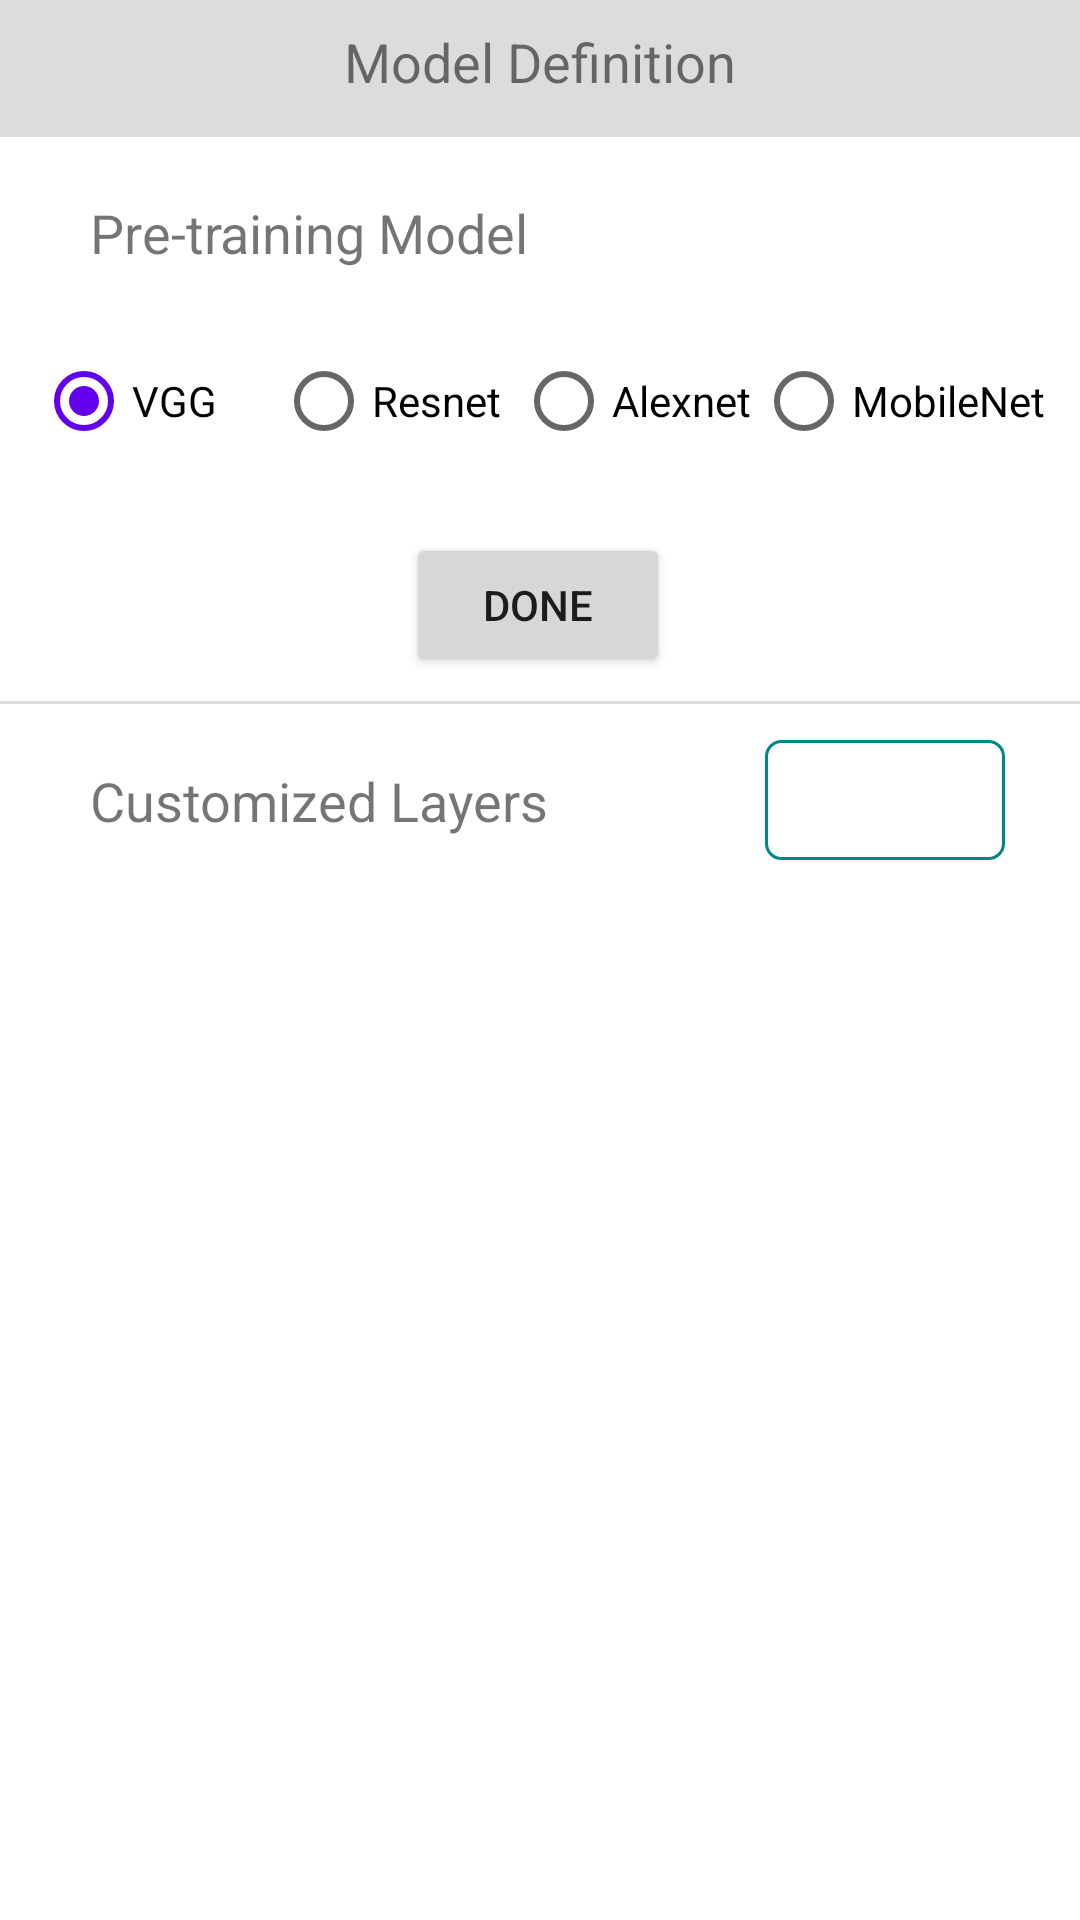

This screen was rendered from an Android layout file. Write that file and the resources it references.
<!-- AndroidManifest.xml: application theme Theme.MyApp -->
<!-- res/layout/activity_model_def.xml -->
<?xml version="1.0" encoding="utf-8"?>
<androidx.constraintlayout.widget.ConstraintLayout xmlns:android="http://schemas.android.com/apk/res/android"
    xmlns:app="http://schemas.android.com/apk/res-auto"
    xmlns:tools="http://schemas.android.com/tools"
    android:layout_width="match_parent"
    android:layout_height="match_parent">

    <androidx.constraintlayout.widget.Guideline
        android:id="@+id/guideline7"
        android:layout_width="wrap_content"
        android:layout_height="wrap_content"
        android:orientation="horizontal"
        app:layout_constraintGuide_percent="0.0629275" />

    <TextView
        android:id="@+id/textView2"
        android:layout_width="match_parent"
        android:layout_height="50dp"
        android:gravity="center"
        android:text="Model Definition"
        android:background="@color/Gainsboro"
        android:textSize="18sp"
        app:layout_constraintBottom_toTopOf="@+id/guideline7"
        app:layout_constraintEnd_toEndOf="parent"
        app:layout_constraintTop_toTopOf="parent" />

    <TextView
        android:id="@+id/textView5"
        android:layout_width="wrap_content"
        android:layout_height="wrap_content"
        android:layout_marginStart="30dp"
        android:layout_marginTop="20dp"
        android:text="Pre-training Model"
        android:textSize="18dp"
        app:layout_constraintStart_toStartOf="parent"
        app:layout_constraintTop_toBottomOf="@+id/textView2"
        tools:ignore="MissingConstraints" />

    <RadioGroup
        android:id="@+id/radioGroup"
        android:layout_width="wrap_content"
        android:layout_height="wrap_content"
        android:layout_marginTop="20dp"
        android:orientation="horizontal"
        android:checked = "true"
        app:layout_constraintEnd_toEndOf="parent"
        app:layout_constraintStart_toStartOf="parent"
        app:layout_constraintTop_toBottomOf="@+id/textView5"
        tools:ignore="MissingConstraints">

        <RadioButton
            android:id="@+id/net_Vgg"
            android:layout_width="80dp"
            android:layout_height="wrap_content"
            android:checked="true"
            android:text="VGG"
            tools:ignore="MissingConstraints"
            tools:layout_editor_absoluteX="68dp"
            tools:layout_editor_absoluteY="132dp" />

        <RadioButton
            android:id="@+id/net_Res"
            android:layout_width="80dp"
            android:layout_height="wrap_content"
            android:text="Resnet"
            tools:ignore="MissingConstraints" />

        <RadioButton
            android:id="@+id/net_Alex"
            android:layout_width="80dp"
            android:layout_height="wrap_content"
            android:text="Alexnet"
            app:layout_constraintEnd_toEndOf="parent"
            tools:ignore="MissingConstraints" />
        <RadioButton
            android:id="@+id/net_Mobile"
            android:layout_width="wrap_content"
            android:layout_height="wrap_content"
            android:text="MobileNet"
            />

    </RadioGroup>


    <Button
        android:id="@+id/net_done"
        android:layout_width="wrap_content"
        android:layout_height="wrap_content"
        android:layout_marginTop="20dp"
        android:text="Done"
        app:layout_constraintEnd_toEndOf="parent"
        app:layout_constraintHorizontal_bias="0.498"
        app:layout_constraintStart_toStartOf="parent"
        app:layout_constraintTop_toBottomOf="@+id/radioGroup"
        tools:ignore="MissingConstraints" />

    <TextView
        android:id="@+id/textView11"
        android:layout_width="wrap_content"
        android:layout_height="wrap_content"
        android:layout_marginStart="30dp"
        android:layout_marginTop="20dp"
        android:gravity="center"
        android:text="Customized Layers"
        android:textSize="18sp"
        app:layout_constraintStart_toStartOf="parent"
        app:layout_constraintTop_toBottomOf="@+id/md_divider1"
        tools:ignore="MissingConstraints" />

    <EditText
        android:layout_width="80dp"
        android:layout_height="40dp"
        android:layout_marginStart="72dp"
        android:layout_marginTop="12dp"
        android:background="@drawable/edittext_bg"
        app:layout_constraintStart_toEndOf="@+id/textView11"
        app:layout_constraintTop_toBottomOf="@+id/md_divider1"
        tools:ignore="MissingConstraints,SpeakableTextPresentCheck,TouchTargetSizeCheck" />

    <ImageView
        android:id="@+id/md_divider1"
        android:layout_width="match_parent"
        android:layout_height="1dp"
        android:layout_marginTop="8dp"

        android:background="@color/Gainsboro"
        app:layout_constraintTop_toBottomOf="@+id/net_done"
        tools:ignore="MissingConstraints"
        tools:layout_editor_absoluteX="0dp" />

</androidx.constraintlayout.widget.ConstraintLayout>
<!-- resources referenced by this layout -->
<resources>
  <color name="Gainsboro">#DCDCDC</color>
  <!-- drawable edittext_bg (drawable) -->
  <?xml version="1.0" encoding="utf-8"?>
  <shape xmlns:android="http://schemas.android.com/apk/res/android"
      android:shape="rectangle">
      
      <corners android:radius="5dp" />
      
      <stroke
          android:width="1dp"
          android:color="@color/teal_700" />
  </shape>
  <style name="Theme.MyApp" parent="Theme.MaterialComponents.DayNight.NoActionBar">
          
          <item name="colorPrimary">@color/teal_200</item>
          <item name="colorPrimaryVariant">@color/teal_700</item>
          <item name="colorOnPrimary">@color/black</item>
  
          
          <item name="colorSecondary">@color/purple_500</item>
          <item name="colorSecondaryVariant">@color/purple_700</item>
          <item name="colorOnSecondary">@color/white</item>
          
          <item name="android:statusBarColor" tools:targetApi="l">?attr/colorPrimaryVariant</item>
          
      </style>
  <color name="teal_700">#FF018786</color>
  <color name="teal_200">#FF03DAC5</color>
  <color name="black">#FF000000</color>
  <color name="purple_500">#FF6200EE</color>
  <color name="purple_700">#FF3700B3</color>
  <color name="white">#FFFFFF</color>
</resources>
